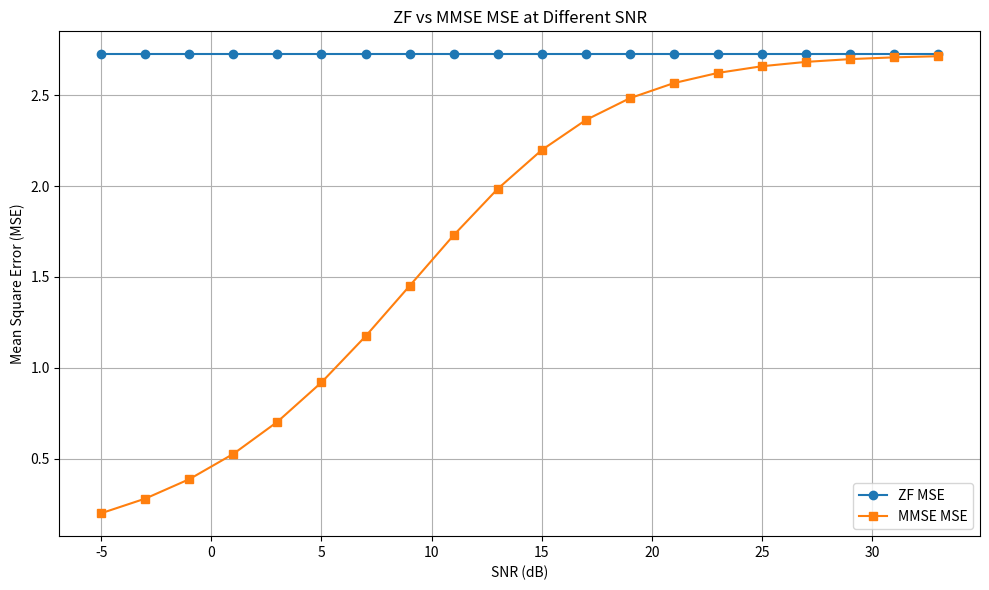

Python code for this plot:
import numpy as np
import matplotlib.pyplot as plt

# 파라미터 설정
num_symbols = 4   # 송신 심볼의 수
num_antennas = 4  # 안테나의 수

# 잡음의 분산 설정
sigma_n = 1  # 잡음의 분산

# SNR 범위 설정 (dB로 설정 후 선형 스케일로 변환)
SNR_dB = np.arange(-5, 35, 2)  # SNR 범위 (-5dB, -3dB, ..., 33dB)
SNR_linear = 10 ** (SNR_dB / 10)
alpha = 1 / SNR_linear  # MMSE에서 사용할 alpha

# ZF와 MMSE의 MSE를 저장할 배열
mse_zf = []
mse_mmse = []
# 채널 행렬 생성
H = np.random.randn(num_antennas, num_symbols) + 1j * np.random.randn(num_antennas, num_symbols)
H = H / np.sqrt(2)  # 채널 행렬 정규화

# 송신 심볼 생성 (BPSK)
x = np.random.choice([-1, 1], num_symbols)  # 송신 심볼

for snr, alpha_val in zip(SNR_linear, alpha):
    # 수신 신호 생성
    noise = (np.random.randn(num_antennas) + 1j * np.random.randn(num_antennas)) * np.sqrt(sigma_n / 2)
    y = np.dot(H, x) + noise / np.sqrt(snr)  # SNR에 따라 노이즈 조절

    # Zero Forcing (ZF) 공분산 행렬
    H_H_H_H_inv = np.linalg.inv(H.conj().T @ H)
    covariance_zf = sigma_n**2 * H_H_H_H_inv
    mse_zf.append(np.mean(np.diag(covariance_zf)))

    # Minimum Mean Square Error (MMSE) 공분산 행렬
    covariance_mmse = sigma_n**2 * np.linalg.inv(H.conj().T @ H + alpha_val * np.eye(num_symbols))
    mse_mmse.append(np.mean(np.diag(covariance_mmse)))

# 플롯 생성
plt.figure(figsize=(10, 6))
plt.plot(SNR_dB, mse_zf, 'o-', label='ZF MSE')
plt.plot(SNR_dB, mse_mmse, 's-', label='MMSE MSE')
plt.xlabel('SNR (dB)')
plt.ylabel('Mean Square Error (MSE)')
plt.title('ZF vs MMSE MSE at Different SNR')
plt.grid(True)
plt.legend()
plt.tight_layout()
plt.show()
